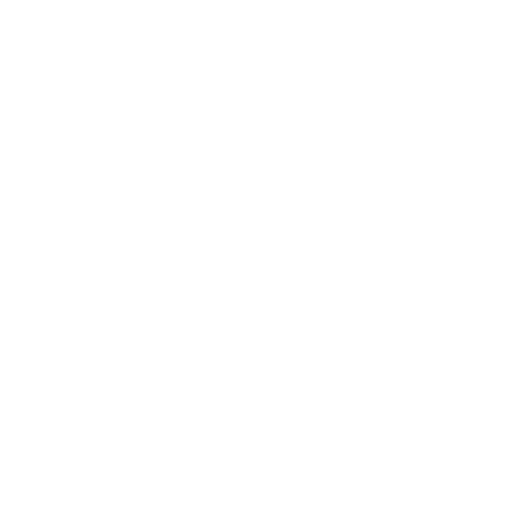
t = 0.00 s
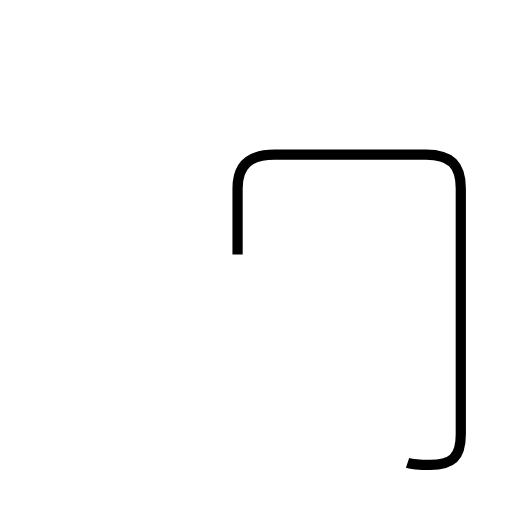
t = 1.91 s
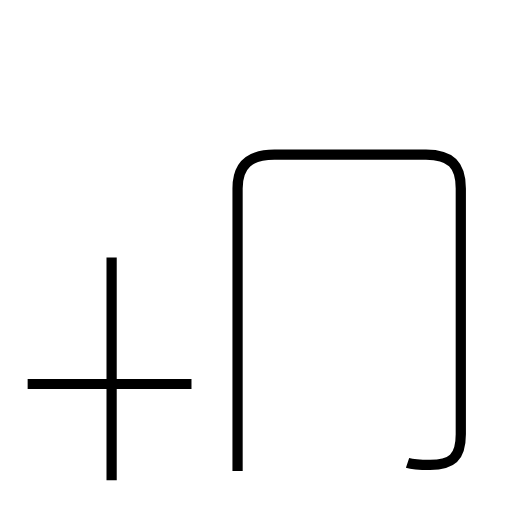
t = 3.67 s
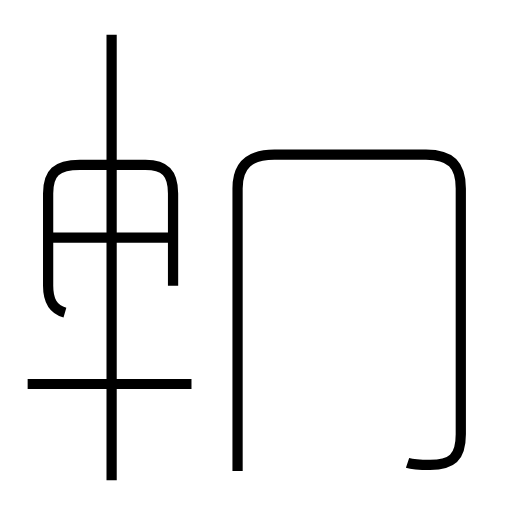
t = 5.80 s
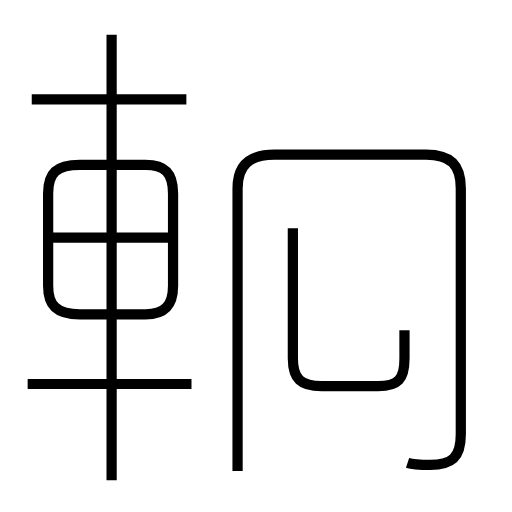
t = 7.52 s
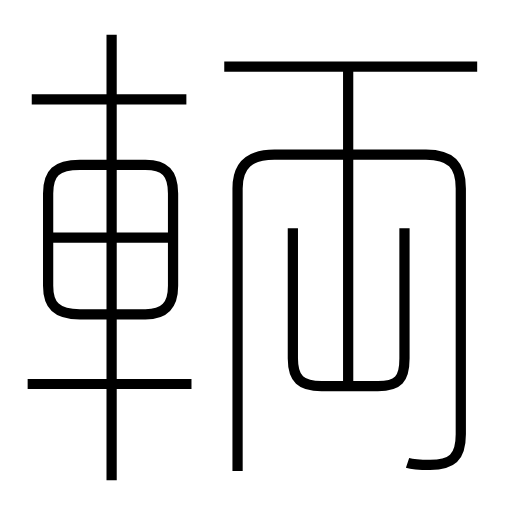
t = 9.50 s

The animated SVG that drew these frames (rendered in a browser with its animation timeline set to each time). Animation: 9 SMIL elements (animate=9); one cycle of 9.50 s.

<?xml version='1.0' encoding='utf-8'?>
<svg viewBox="0.0 -6.0 50.0 50.0" version="1.1" xmlns="http://www.w3.org/2000/svg"><rect x="-1000" y="-1000" width="2000" height="2000" stroke="white" fill="white" /><g style="fill:none;stroke:#000000;stroke-width:1"><path d="M 39.8 1.2 C 40.4 1.4 41.2 1.4 42.0 1.4 C 44.1 1.4 45.0 0.7 45.0 -1.6 L 45.0 -25.6 C 45.0 -27.9 44.0 -28.9 41.6 -28.9 L 26.8 -28.9 C 24.4 -28.9 23.2 -27.9 23.2 -25.6 L 23.2 2.0 " transform="translate(0.0 38.0)" stroke-dasharray="84.70829918736948" stroke-dashoffset="84.70829918736948"><animate attributeName="stroke-dashoffset" from="84.70829918736948" to="0" dur="2.5412489756210843s" begin="0s" fill="freeze" /></path><path d="M 18.7 -6.5 L 2.7 -6.5 " transform="translate(0.0 38.0)" stroke-dasharray="16.0" stroke-dashoffset="16.0"><animate attributeName="stroke-dashoffset" from="16.0" to="0" dur="0.48s" begin="2.5412489756210843s" fill="freeze" /></path><path d="M 10.9 2.9 L 10.9 -40.6 " transform="translate(0.0 38.0)" stroke-dasharray="43.5" stroke-dashoffset="43.5"><animate attributeName="stroke-dashoffset" from="43.5" to="0" dur="1.305s" begin="3.0212489756210843s" fill="freeze" /></path><path d="M 16.9 -20.8 L 5.0 -20.8 " transform="translate(0.0 38.0)" stroke-dasharray="11.899999999999999" stroke-dashoffset="11.899999999999999"><animate attributeName="stroke-dashoffset" from="11.899999999999999" to="0" dur="0.35699999999999993s" begin="4.326248975621084s" fill="freeze" /></path><path d="M 16.9 -16.1 L 16.9 -25.1 C 16.9 -27.1 16.1 -27.9 14.2 -27.9 L 7.8 -27.9 C 5.5 -27.9 4.7 -27.1 4.7 -25.1 L 4.7 -16.1 C 4.7 -14.2 5.5 -13.3 7.8 -13.3 L 14.2 -13.3 C 16.1 -13.3 16.9 -14.2 16.9 -16.1 Z " transform="translate(0.0 38.0)" stroke-dasharray="49.55084438653605" stroke-dashoffset="49.55084438653605"><animate attributeName="stroke-dashoffset" from="49.55084438653605" to="0" dur="1.4865253315960814s" begin="4.683248975621084s" fill="freeze" /></path><path d="M 18.2 -34.3 L 3.1 -34.3 " transform="translate(0.0 38.0)" stroke-dasharray="15.1" stroke-dashoffset="15.1"><animate attributeName="stroke-dashoffset" from="15.1" to="0" dur="0.45299999999999996s" begin="6.169774307217166s" fill="freeze" /></path><path d="M 28.6 -21.7 L 28.6 -9.0 C 28.6 -7.0 29.4 -6.3 31.4 -6.3 L 36.9 -6.3 C 38.9 -6.3 39.5 -7.0 39.5 -9.0 L 39.5 -21.7 " transform="translate(0.0 38.0)" stroke-dasharray="39.863551804139895" stroke-dashoffset="39.863551804139895"><animate attributeName="stroke-dashoffset" from="39.863551804139895" to="0" dur="1.1959065541241969s" begin="6.622774307217166s" fill="freeze" /></path><path d="M 34.0 -6.2 L 34.0 -37.5 " transform="translate(0.0 38.0)" stroke-dasharray="31.3" stroke-dashoffset="31.3"><animate attributeName="stroke-dashoffset" from="31.3" to="0" dur="0.939s" begin="7.818680861341363s" fill="freeze" /></path><path d="M 46.6 -37.5 L 21.9 -37.5" transform="translate(0.0 38.0)" stroke-dasharray="24.700000000000003" stroke-dashoffset="24.700000000000003"><animate attributeName="stroke-dashoffset" from="24.700000000000003" to="0" dur="0.7410000000000001s" begin="8.757680861341363s" fill="freeze" /></path></g></svg>
